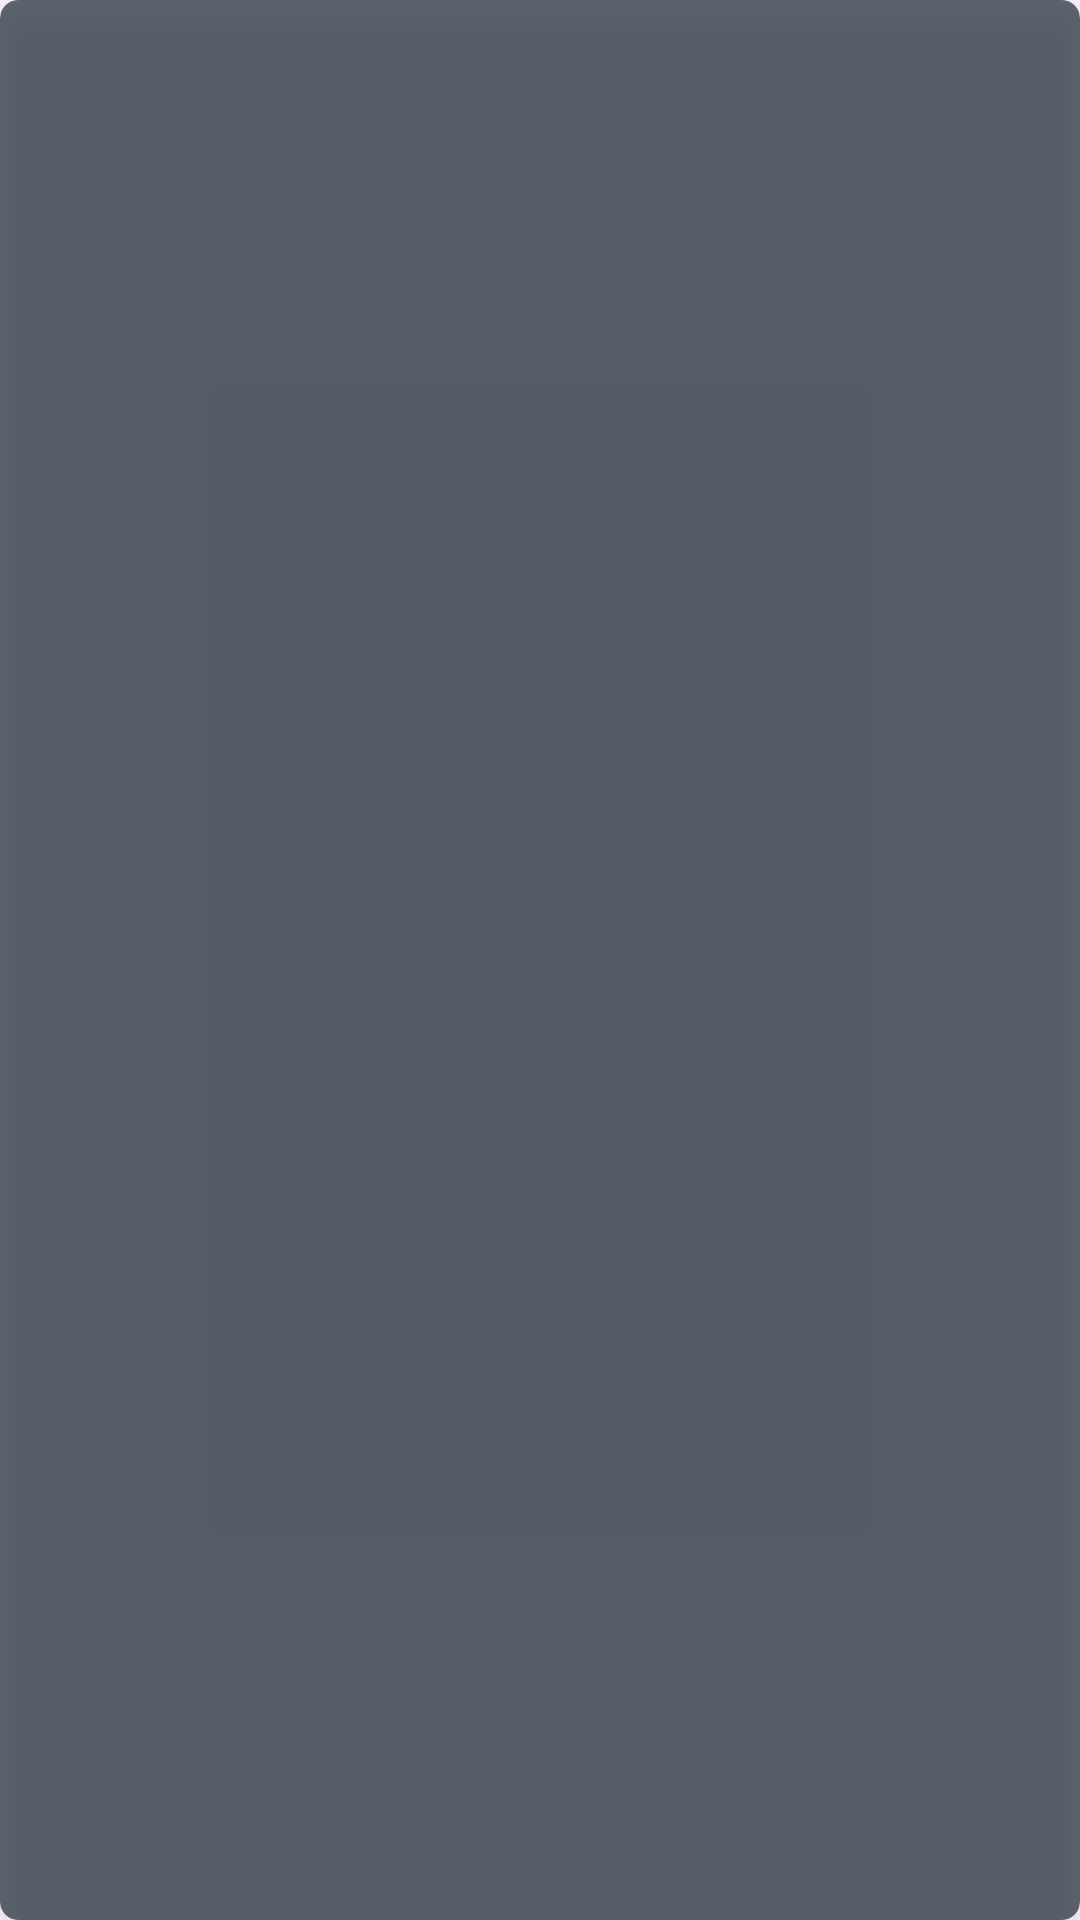

Android layout source for this screen:
<!-- AndroidManifest.xml: application theme Theme.MyExo1 -->
<!-- res/layout/group_item.xml -->
<?xml version="1.0" encoding="utf-8"?>
<androidx.cardview.widget.CardView xmlns:android="http://schemas.android.com/apk/res/android"
    xmlns:app="http://schemas.android.com/apk/res-auto"
    xmlns:tools="http://schemas.android.com/tools"
    android:layout_width="match_parent"
    android:layout_height="wrap_content"
    android:layout_margin="5dp"
    android:alpha="0.7"
    android:padding="14dp"
    app:cardBackgroundColor="#1c2731"
    app:cardCornerRadius="6dp"
    app:cardElevation="10dp"
    app:cardPreventCornerOverlap="false">

    <androidx.constraintlayout.widget.ConstraintLayout
        android:layout_width="match_parent"
        android:layout_height="match_parent"
        android:layout_marginHorizontal="3dp"
        android:layout_marginVertical="2dp"
        android:layout_marginTop="2dp">

        <TextView
            android:id="@+id/group_data"
            android:layout_width="0dp"
            android:layout_height="wrap_content"
            android:layout_marginStart="16dp"
            android:layout_marginTop="4dp"
            android:layout_marginEnd="16dp"
            android:layout_marginBottom="4dp"
            android:textAlignment="center"
            android:textColor="#F6F6F6"
            android:textSize="18sp"
            android:textStyle="bold"
            app:layout_constraintBottom_toBottomOf="parent"
            app:layout_constraintEnd_toEndOf="parent"
            app:layout_constraintStart_toStartOf="parent"
            app:layout_constraintTop_toTopOf="parent" />


    </androidx.constraintlayout.widget.ConstraintLayout>

</androidx.cardview.widget.CardView>
<!-- resources referenced by this layout -->
<resources>
  <style name="Theme.MyExo1" parent="Base.Theme.MyExo1" />
  <style name="Base.Theme.MyExo1" parent="Theme.Material3.DayNight.NoActionBar">
          
          
      </style>
</resources>
